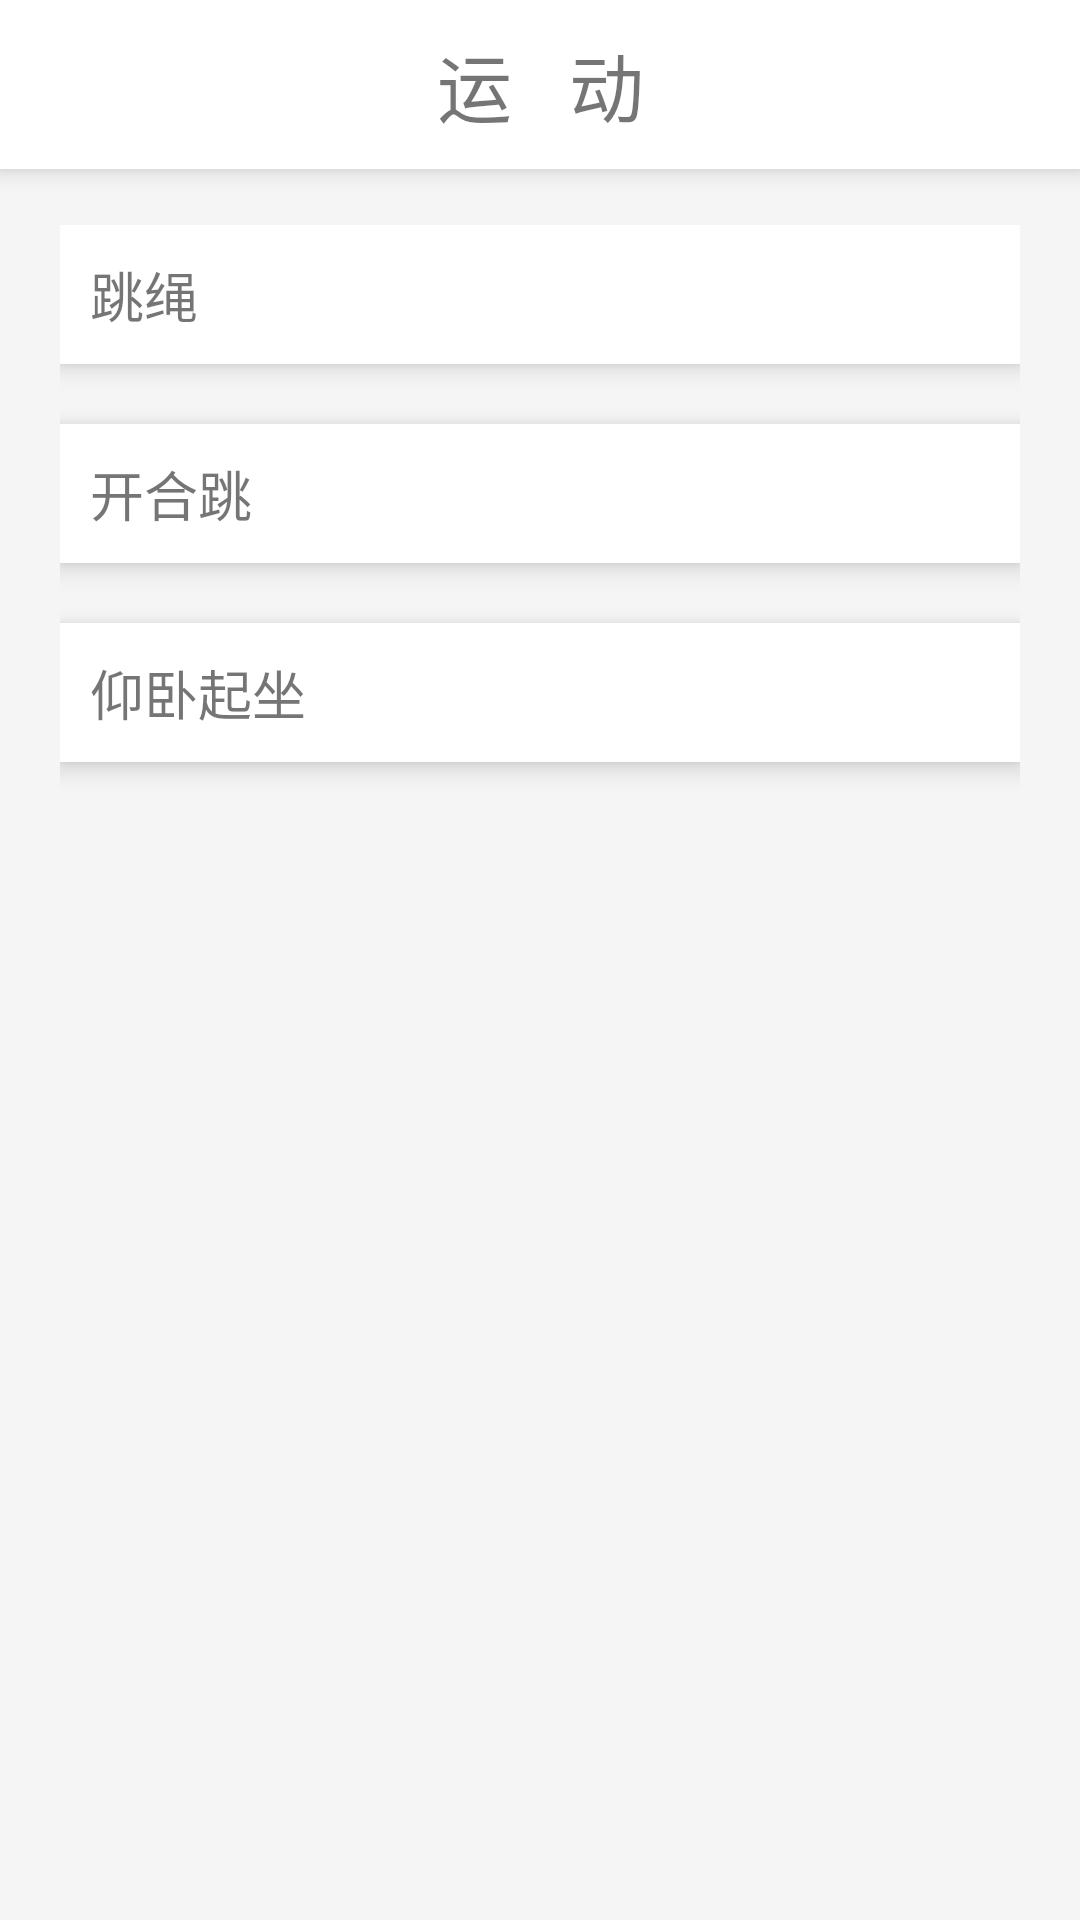

Android layout source for this screen:
<!-- AndroidManifest.xml: application theme Theme.Pose -->
<!-- res/layout/fragment_index.xml -->
<?xml version="1.0" encoding="utf-8"?>
<FrameLayout xmlns:android="http://schemas.android.com/apk/res/android"
    xmlns:tools="http://schemas.android.com/tools"
    android:layout_width="match_parent"
    android:layout_height="match_parent"
    tools:context=".Fragment.IndexFragment">

    <LinearLayout
        android:layout_width="match_parent"
        android:layout_height="wrap_content"
        android:background="@color/white"
        android:elevation="5dp"
        android:gravity="center"
        android:orientation="horizontal">

        <TextView
            android:id="@+id/textView"
            android:layout_width="match_parent"
            android:layout_height="wrap_content"

            android:gravity="center"
            android:padding="10dp"
            android:text="运   动"
            android:textSize="25dp" />


    </LinearLayout>

    <LinearLayout
        android:layout_width="match_parent"
        android:layout_height="match_parent"
        android:background="#F5F5F5"
        android:orientation="vertical"
        android:paddingLeft="20dp"
        android:paddingTop="50dp"
        android:paddingRight="20dp"
        android:layout_marginTop="25dp">

        <LinearLayout
            android:id="@+id/layout_rope"
            android:layout_width="match_parent"
            android:layout_height="wrap_content"
            android:layout_marginBottom="20dp"
            android:background="@color/white"
            android:elevation="5dp"
            android:orientation="horizontal"
            android:padding="10dp">

            <TextView
                android:id="@+id/textView2"
                android:layout_width="wrap_content"
                android:layout_height="wrap_content"
                android:layout_weight="1"
                android:text="跳绳"
                android:textSize="18dp" />
        </LinearLayout>

        <LinearLayout
            android:id="@+id/layout_jump"
            android:layout_width="match_parent"
            android:layout_height="wrap_content"
            android:layout_marginBottom="20dp"
            android:background="@color/white"
            android:elevation="5dp"
            android:orientation="horizontal"
            android:padding="10dp">

            <TextView
                android:id="@+id/textView3"
                android:layout_width="wrap_content"
                android:layout_height="wrap_content"
                android:layout_weight="1"
                android:text="开合跳"
                android:textSize="18dp" />
        </LinearLayout>

        <LinearLayout
            android:id="@+id/layout_sit_up"
            android:layout_width="match_parent"
            android:layout_height="wrap_content"
            android:layout_marginBottom="20dp"
            android:background="@color/white"
            android:elevation="5dp"
            android:orientation="horizontal"
            android:padding="10dp">

            <TextView
                android:id="@+id/textView4"
                android:layout_width="wrap_content"
                android:layout_height="wrap_content"
                android:layout_weight="1"
                android:text="仰卧起坐"
                android:textSize="18dp" />
        </LinearLayout>

    </LinearLayout>

</FrameLayout>
<!-- resources referenced by this layout -->
<resources>
  <color name="white">#FFFFFFFF</color>
  <style name="Theme.Pose" parent="Theme.MaterialComponents.DayNight.DarkActionBar">
          
          <item name="colorPrimary">@color/purple_500</item>
          <item name="colorPrimaryVariant">@color/purple_700</item>
          <item name="colorOnPrimary">@color/white</item>
          
          <item name="colorSecondary">@color/teal_200</item>
          <item name="colorSecondaryVariant">@color/teal_700</item>
          <item name="colorOnSecondary">@color/black</item>
          
          <item name="android:statusBarColor">?attr/colorPrimaryVariant</item>
          
      </style>
  <color name="purple_500">#FF6200EE</color>
  <color name="purple_700">#FF3700B3</color>
  <color name="teal_200">#FF03DAC5</color>
  <color name="teal_700">#FF018786</color>
  <color name="black">#FF000000</color>
</resources>
